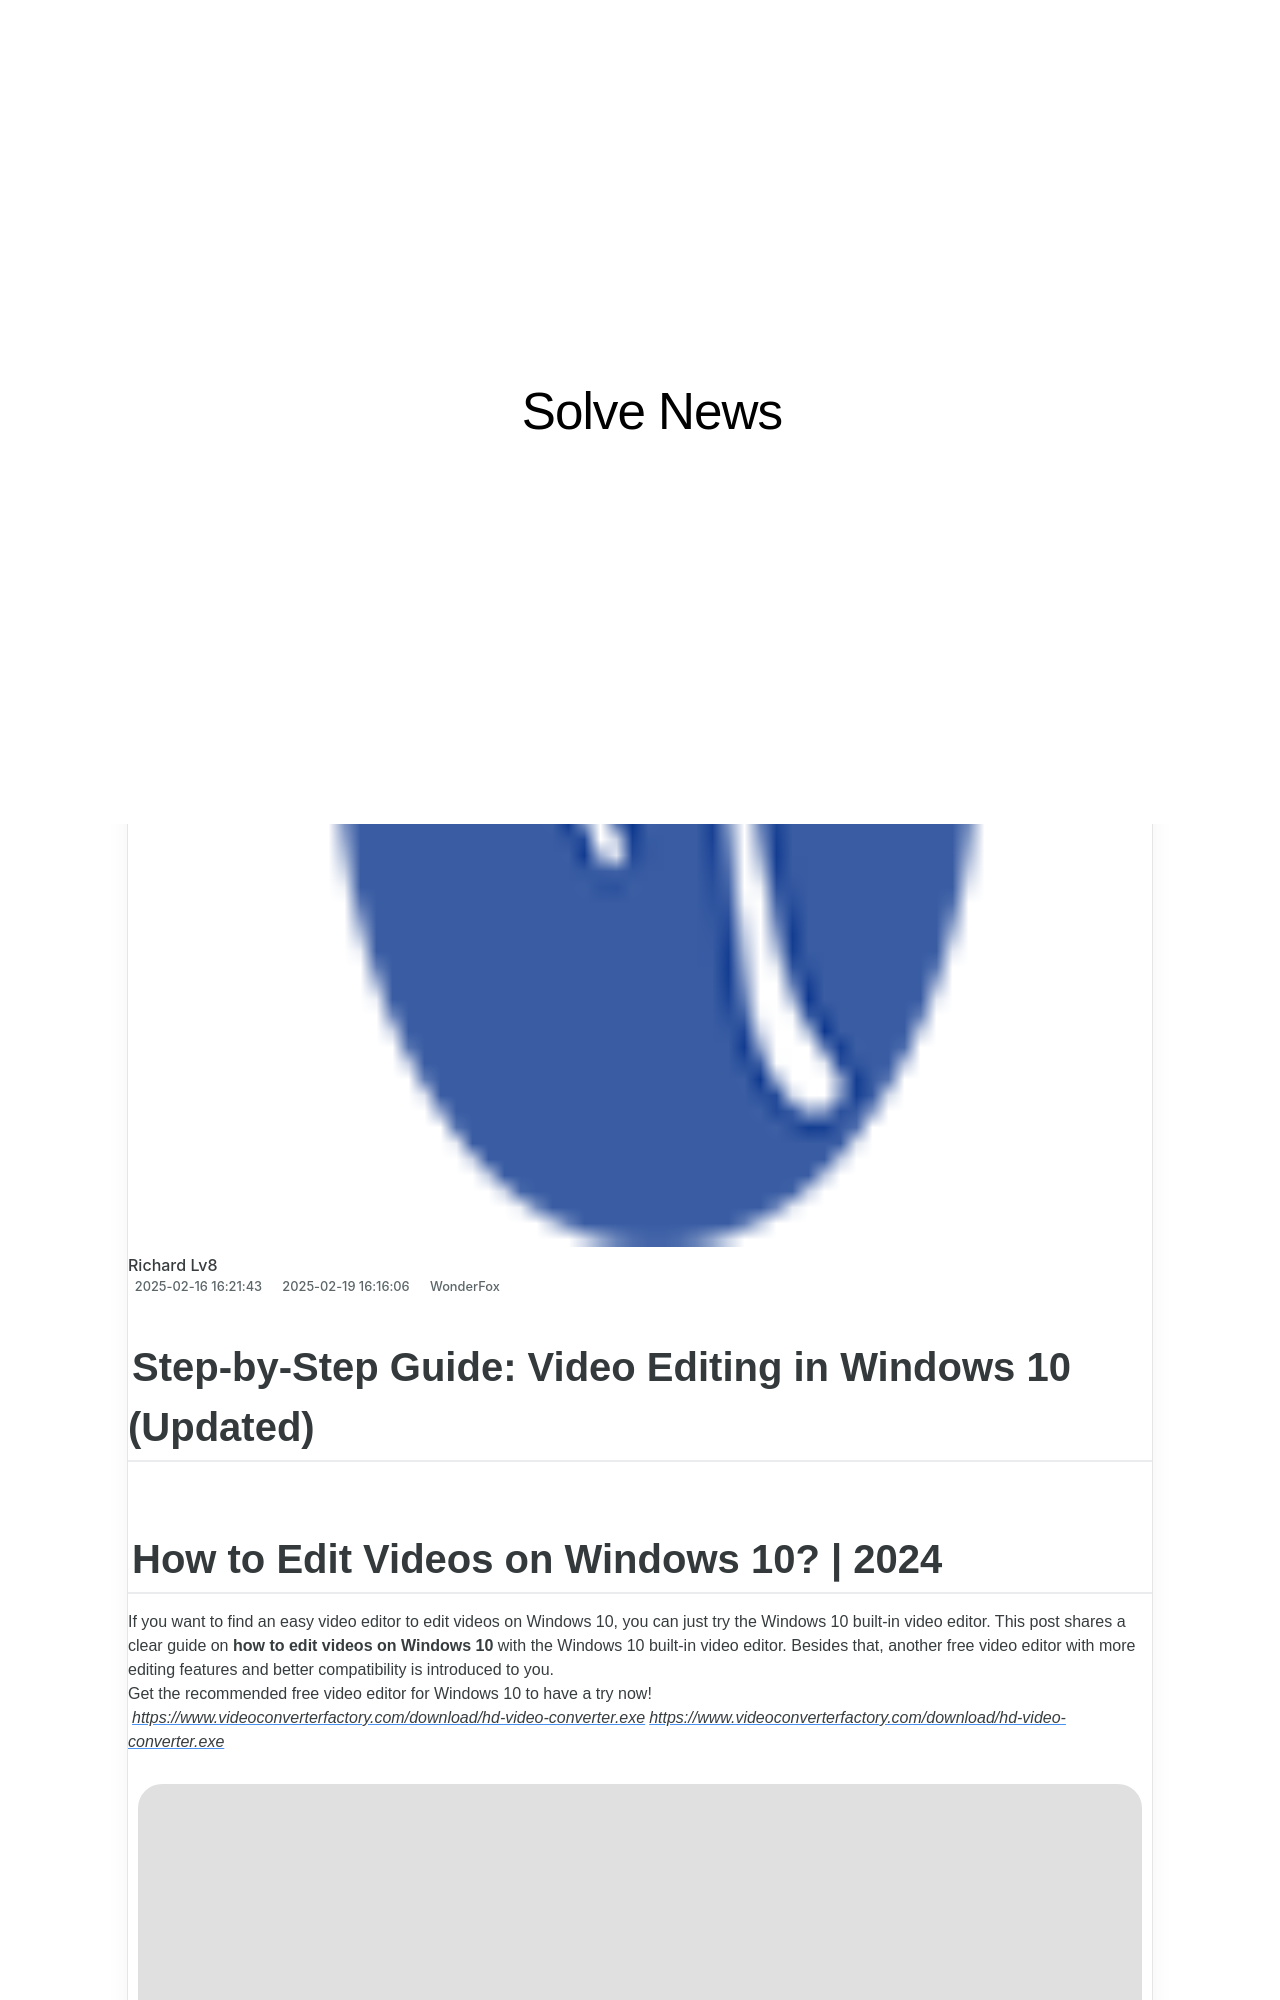

repository: techidaily/site-solve-news · page: optimized-video-formats-for-facebook-a-comprehensive-guide/index.html · generator: jekyll

---
title: "Optimized Video Formats for Facebook : A Comprehensive Guide"
date: 2025-02-02T03:35:21.497Z
updated: 2025-02-08T18:27:47.727Z
categories:
  - WonderFox
thumbnail: https://thmb.techidaily.com/47ffc6f56df8f55aee8393dc2516df4e9eefe4f14b61216a4ad108eecf8f871a.png
---

## Step-by-Step Guide: Video Editing in Windows 10 (Updated)

## How to Edit Videos on Windows 10? | 2024

If you want to find an easy video editor to edit videos on Windows 10, you can just try the Windows 10 built-in video editor. This post shares a clear guide on **how to edit videos on Windows 10** with the Windows 10 built-in video editor. Besides that, another free video editor with more editing features and better compatibility is introduced to you.  
Get the recommended free video editor for Windows 10 to have a try now!  
[_https://www.videoconverterfactory.com/download/hd-video-converter.exe_](https://tools.techidaily.com/videoconverterfactory/hd-video-converter/)[_https://www.videoconverterfactory.com/download/hd-video-converter.exe_](https://tools.techidaily.com/videoconverterfactory/hd-video-converter/)

![Carina](https://www.videoconverterfactory.com/tips/imgs-self/avatar/carina.png) [Carina](https://tools.techidaily.com/videoconverterfactory/hd-video-converter/) | Updated on Mar 29, 2024

[**How to Edit Videos with Windows 10 Built-in Video Editor**](https://tools.techidaily.com/videoconverterfactory/hd-video-converter/)

[**Best Free Video Editor fot Windows 10/11**](https://tools.techidaily.com/videoconverterfactory/hd-video-converter/)

[\---How to Edit Videos with the Free Video Editor](https://tools.techidaily.com/videoconverterfactory/hd-video-converter/)

[FAQs about Windows 10 Built-in Video Editor](https://tools.techidaily.com/videoconverterfactory/hd-video-converter/)

<!-- affiliate ads begin -->
<iframe width="560" height="315" src="https://www.youtube.com/embed/cKRBWf1EDZo?si=CTNd4q450biit4eM" title="YouTube video player" frameborder="0" allow="accelerometer; autoplay; clipboard-write; encrypted-media; gyroscope; picture-in-picture; web-share" referrerpolicy="strict-origin-when-cross-origin" allowfullscreen></iframe>
<!-- affiliate ads end -->

## How to Edit Videos with Windows 10 Built-in Video Editor

Windows 10 has a hidden video editor that is built into the Microsoft Photos app. With it, you can:

Create a video with music  
Add title card  
Trim, split, and rotate  
Add text, motions, 3D effects, and filters  
Adjust the playback speed  
Add background music or custom audio

Let's see how to use Microsoft Photos to edit videos on Windows 10.
